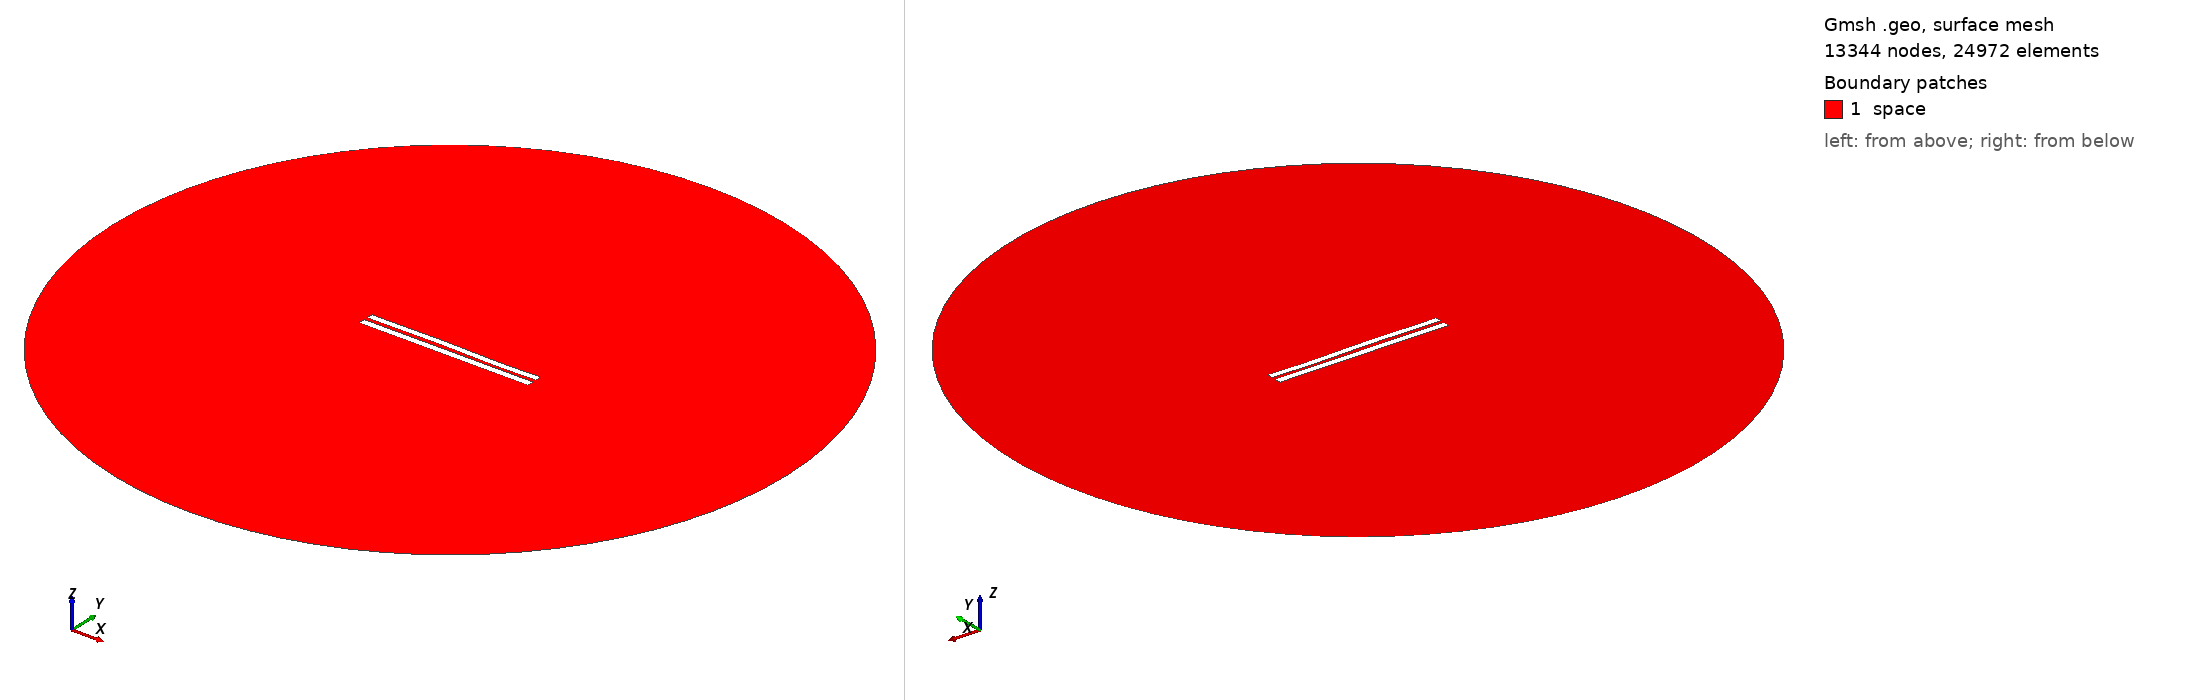

Gmsh geometry script, surface-meshed: 13344 nodes, 24972 surface elements. Boundary patches (legend numbers): 1 space. Left view from above one corner, right view from below the opposite corner. Legend entries are the model's physical surfaces. The drawing asked Gmsh for element sizes between 1% and 20% of the model's largest extent; the script's own settings can give other sizes.

=== 5097.geo (drawn) ===
//---------------------------------------
// Geometry kernel
//---------------------------------------

SetFactory("OpenCASCADE");



//---------------------------------------
// Parameters of the geometry
//---------------------------------------

// Overetch of the upper plate
overetch = 0.125;

// Distance between the plates
distance = 2.25;

// Discretization over the x axis (for the deformation)
nx = 50; 

// Length of the plate
L = 100 - overetch; 

// Number of modes
n = 4; 

// 1st mode coefficient
coeff(1) = -0.15;
beta(1) = 0.596864 * 3.1415926535 / L;

// 2nd mode coefficient
coeff(2) = 0.07499999999999998;
beta(2) = 1.49418 * 3.1415926535 / L;

// 3rd mode coefficient
coeff(3) = 0.15;
beta(3) = 2.50025 * 3.1415926535 / L;

// 4th mode coefficient
coeff(4) = -0.075;
beta(4) = 3.49999 * 3.1415926535 / L;



//---------------------------------------
// Upper plate (deformed rectangle)
//---------------------------------------

// Coordiantes of the upper plate
xmin = -50;
xmax = 50 - overetch;

// Height of the upper plate
yheight = 4 - 2 * overetch;

// Indexes of the points
UpperID[] = {};
LowerID[] = {};
LeftID[] = {};
RightID[] = {};

// Point index
p = 1;

// Horizontal edges
For i In {1:nx}
    x = xmin + (i-1)*(xmax - xmin)/(nx-1);

    y_bottom = distance / 2 + overetch;
    For j In {1:n}
        C = (Cosh(beta(j)*L) + Cos(beta(j)*L)) / (Sinh(beta(j)*L) + Sin(beta(j)*L));
        y_bottom  = y_bottom + coeff(j) * (Cosh(beta(j)*(x+50)) - Cos(beta(j)*(x+50)) - C * (Sinh(beta(j)*(x+50)) - Sin(beta(j)*(x+50))));
    EndFor

    y_top = y_bottom + yheight;

    Point(p) = {x, y_top, 0, 1.0};
    UpperID[i] = p;
    p = p + 1;

    Point(p) = {x, y_bottom, 0, 1.0};
    LowerID[i] = p;
    p = p + 1;
EndFor

// Create point lists
UpperPts[] = {}; LowerPts[] = {};
For i In {1:nx}
  UpperPts[] += {UpperID[i]};
  LowerPts[] += {LowerID[i]};
EndFor

// Build splines
Spline(1) = {UpperPts[]};
Spline(2) = {LowerPts[]};
Line(3) = {LowerPts[nx-1], UpperPts[nx-1]};
Line(4) = {LowerPts[0], UpperPts[0]};

// Build the plane surface
Curve Loop(1) = {2, 3, -1, -4};
Plane Surface(1) = {1};



//---------------------------------------
// Lower plate (rectangle)
//---------------------------------------

// Vertices
Point(1001) = {-50, -1, 0, 1.0};
Point(1002) = { 50, -1, 0, 1.0};
Point(1003) = { 50,  -5, 0, 1.0};
Point(1004) = {-50,  -5, 0, 1.0};

// Edges
Line(5) = {1001, 1002};
Line(6) = {1002, 1003};
Line(7) = {1003, 1004};
Line(8) = {1004, 1001};

// Plane surface
Line Loop(2) = {5, 6, 7, 8};
Plane Surface(2) = {2}; 



//---------------------------------------
// Outer (fictious) boundary
//---------------------------------------

// Points
Point(1005) = {0, 0, 0};       // Center
Point(1006) = {200, 0, 0};     // Start point
Point(1007) = {0, 200, 0};     // 90 degrees
Point(1008) = {-200, 0, 0};    // 180 degrees
Point(1009) = {0, -200, 0};    // 270 degrees

// Circle arcs (each needs start, center, end)
Circle(9) = {1006, 1005, 1007};
Circle(10) = {1007, 1005, 1008};
Circle(11) = {1008, 1005, 1009};
Circle(12) = {1009, 1005, 1006};

// Plane surface for the entire domain
Curve Loop(3) = {9, 10, 11, 12};
Surface(3) = {3};

// Subtract the plates from the whole domain to obtain the actual domain where we want to solve the equations
BooleanDifference{ Surface{3}; Delete; }{ Surface{1}; Surface{2}; Delete; }




//---------------------------------------
// Transfinite Lines/Curves
//---------------------------------------

// Set the number of points on the boundaries
r = 7;

// Plates
Transfinite Curve {1, 2} = 50*r Using Progression 1;
Transfinite Curve {3, 4} = 2*r Using Progression 1;
Transfinite Line {5, 7} = 50*r Using Progression 1;
Transfinite Line {6, 8} = 2*r Using Progression 1;

// Outer boundary
Transfinite Line {9, 10, 11, 12} = 20 Using Progression 1;



//---------------------------------------
// Physical groups
//---------------------------------------                

// Physical curves (boundaries)
Physical Line("force_segment", 10) = {2};
Physical Line("upper_plate", 11) = {1, 3, 4};
Physical Line("lower_plate", 12) = {5, 6, 7, 8};
Physical Line("boundary", 20) = {9, 10, 11, 12};

// Physical Surfaces
Physical Surface("space", 30) = {3};



//---------------------------------------
// 6. Generate the Mesh
//---------------------------------------

// 2D mesh generation
Mesh 2;
